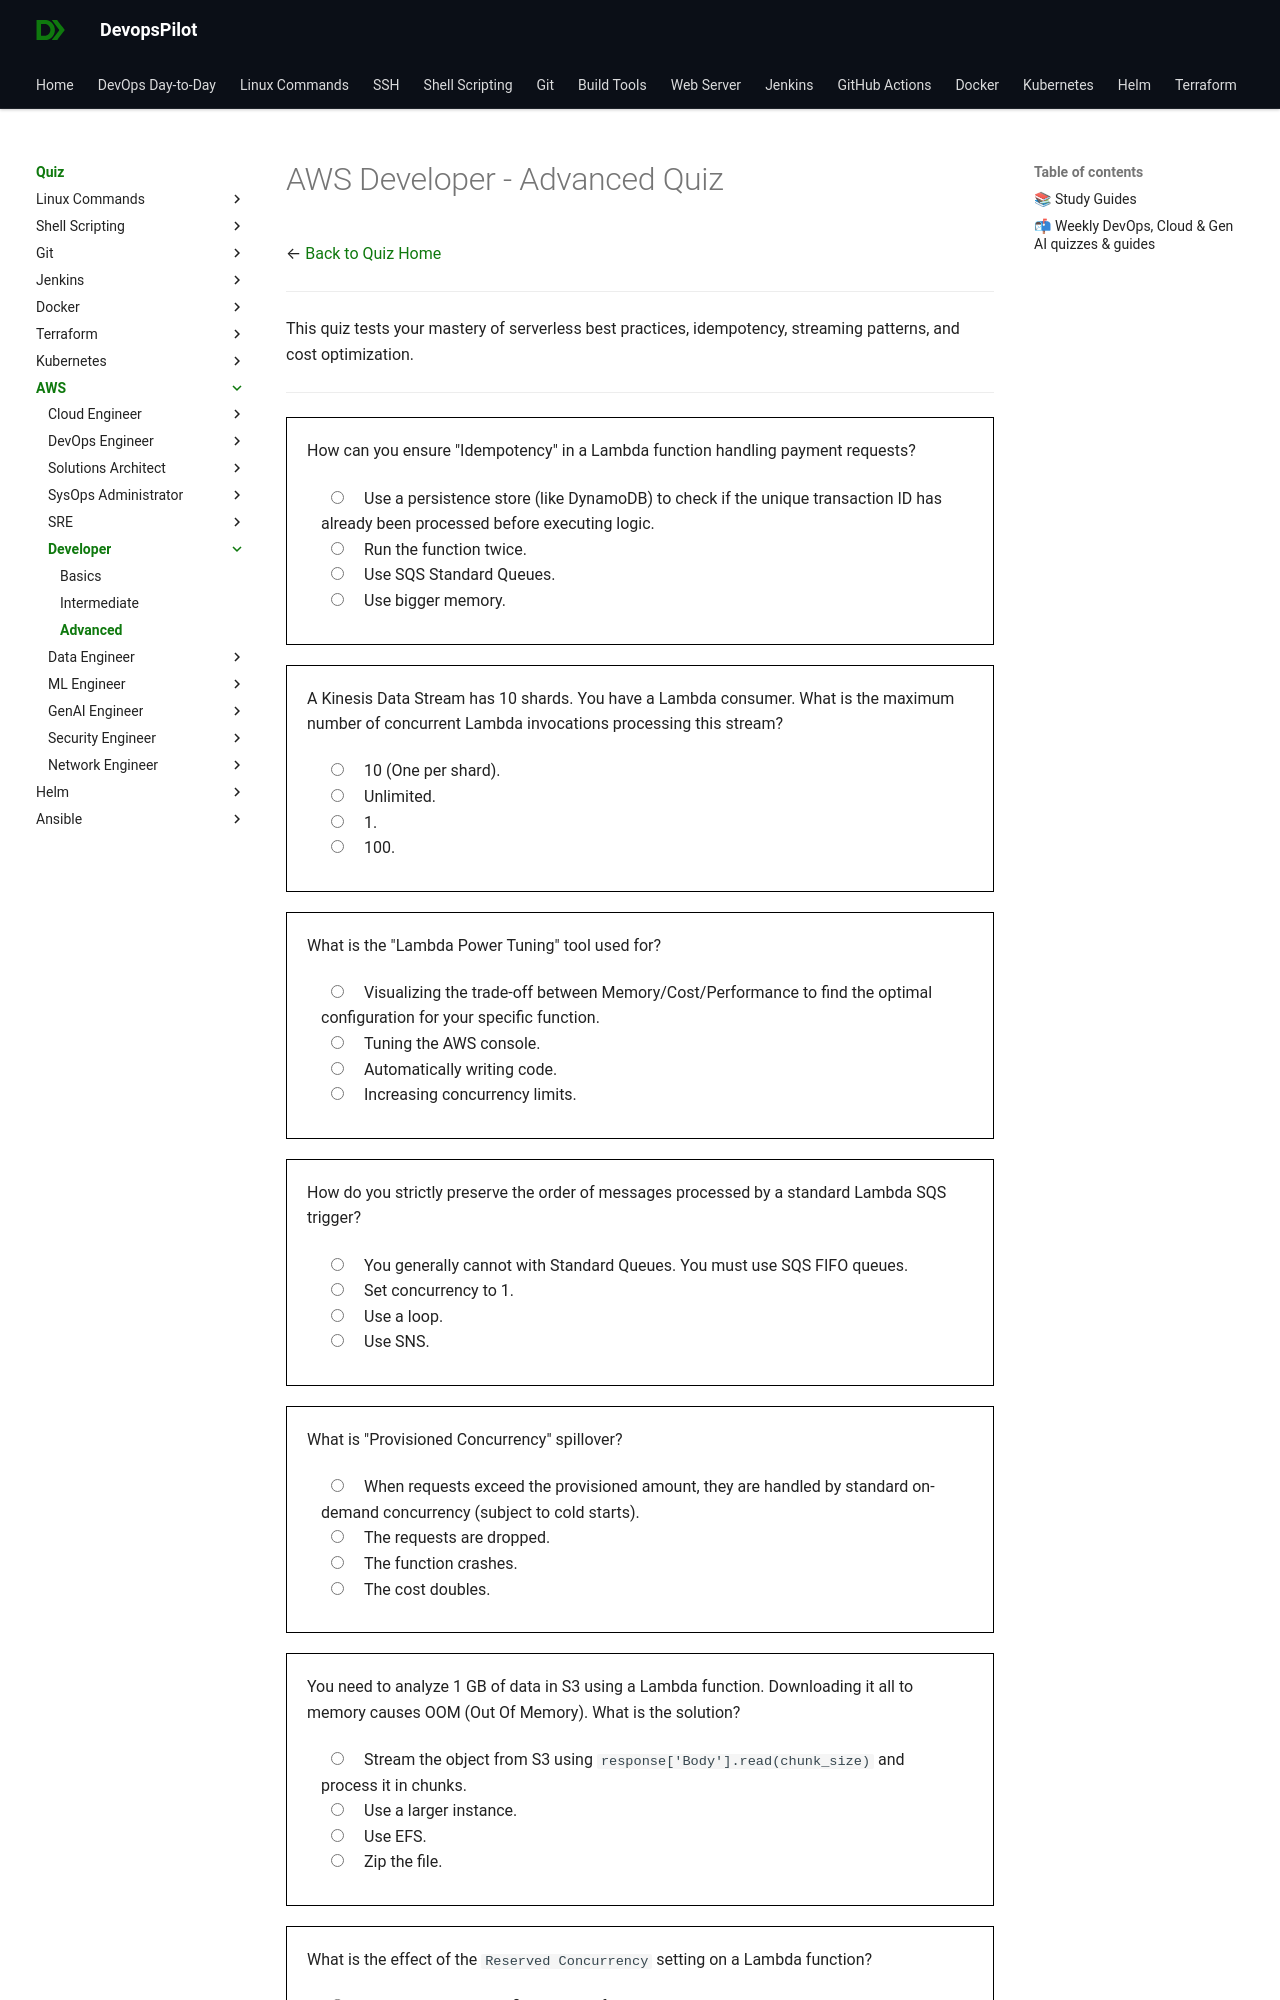

repository: devopspilot1/devopspilot1.github.io · page: quiz/aws/developer/advanced/index.html · generator: mkdocs

---
title: "AWS Developer Quiz – Advanced"
description: "Challenge your AWS Developer expertise with advanced quiz questions focused on real-world scenarios, troubleshooting, and interview preparation."
---
